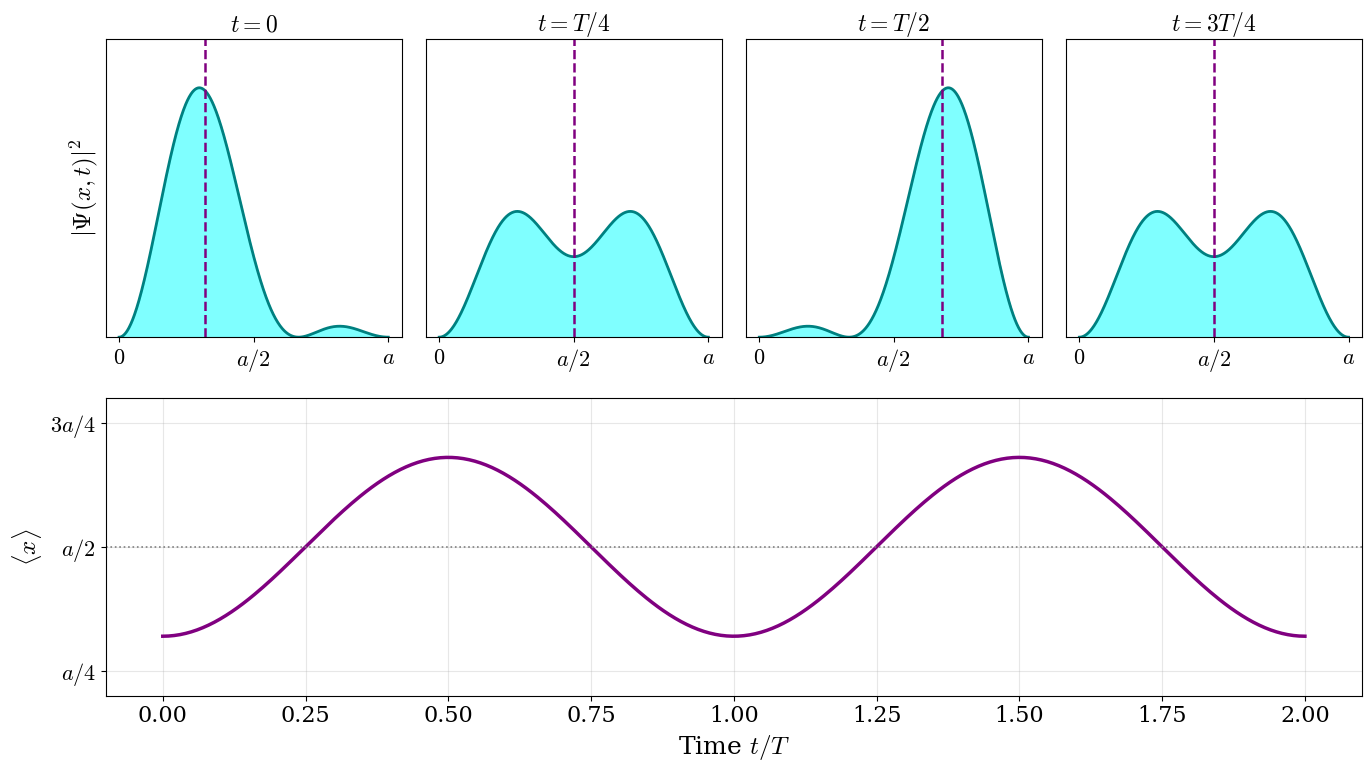

Python code for this plot: (Note: this script raises an exception after producing the figure.)
"""Figure for chapter 6: time evolution of a particle-in-a-box superposition.

Usage (from the project root):  python3 scripts/make_figures_ch6.py img
"""
import sys
import numpy as np
import matplotlib
matplotlib.use("Agg")
import matplotlib.pyplot as plt

OUT = sys.argv[1] if len(sys.argv) > 1 else "img"
plt.rcParams.update({"font.family": "serif", "mathtext.fontset": "cm", "font.size": 16,
                     "axes.labelsize": 18, "legend.fontsize": 14, "figure.dpi": 100})
PURPLE = "purple"
C = plt.rcParams["axes.prop_cycle"].by_key()["color"]
trapz = getattr(np, "trapezoid", None) or np.trapz

a = 1.0
x = np.linspace(0, a, 600)
p1 = np.sqrt(2 / a) * np.sin(np.pi * x / a)
p2 = np.sqrt(2 / a) * np.sin(2 * np.pi * x / a)
# time in units of the period T = 2*pi*hbar/(E2-E1); E1 = 1, E2 = 4 (arbitrary units)
def psi(t):
    w1, w2 = 2 * np.pi * (1 / 3) * t, 2 * np.pi * (4 / 3) * t   # phases E_n t / hbar with E2-E1 = 3 -> period 1
    return (p1 * np.exp(-1j * w1) + p2 * np.exp(-1j * w2)) / np.sqrt(2)

fig = plt.figure(figsize=(14, 8))
times = [0, 0.25, 0.5, 0.75]
labels = ["$t=0$", "$t=T/4$", "$t=T/2$", "$t=3T/4$"]
for k, (t, lab) in enumerate(zip(times, labels)):
    ax = fig.add_subplot(2, 4, k + 1)
    rho = np.abs(psi(t)) ** 2
    ax.fill_between(x, rho, color="cyan", alpha=0.5)
    ax.plot(x, rho, color="teal", lw=2)
    xm = trapz(x * rho, x)
    ax.axvline(xm, color=PURPLE, ls="--", lw=1.8)
    ax.set_title(lab, fontsize=17)
    ax.set_xticks([0, a / 2, a]); ax.set_xticklabels(["$0$", "$a/2$", "$a$"])
    ax.set_yticks([])
    ax.set_ylim(0, 3.7)
    if k == 0:
        ax.set_ylabel(r"$|\Psi(x,t)|^2$")
ax = fig.add_subplot(2, 1, 2)
tt = np.linspace(0, 2, 400)
xm = [trapz(x * np.abs(psi(t)) ** 2, x) for t in tt]
ax.plot(tt, xm, color=PURPLE, lw=2.5)
ax.axhline(a / 2, color="0.5", ls=":", lw=1.2)
ax.set_xlabel(r"Time $t/T$")
ax.set_ylabel(r"$\langle x\rangle$")
ax.set_yticks([0.25, 0.5, 0.75]); ax.set_yticklabels(["$a/4$", "$a/2$", "$3a/4$"])
ax.set_ylim(0.2, 0.8)
ax.grid(alpha=0.3)
fig.tight_layout()
fig.savefig(f"{OUT}/PIB_superposition.png", dpi=100)
plt.close(fig)
print("amplitude of <x>:", (max(xm) - min(xm)) / 2, "expected 16/(9 pi^2) =", 16 / (9 * np.pi**2))
